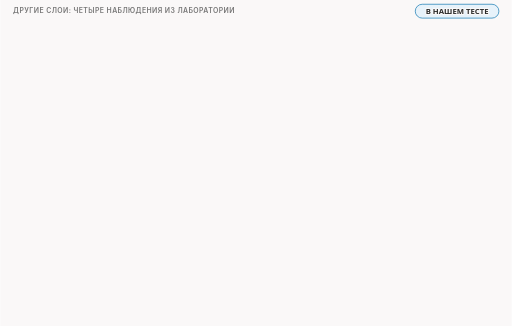
t = 0.00 s
t = 1.50 s: frame unchanged from t = 0.00 s, image omitted
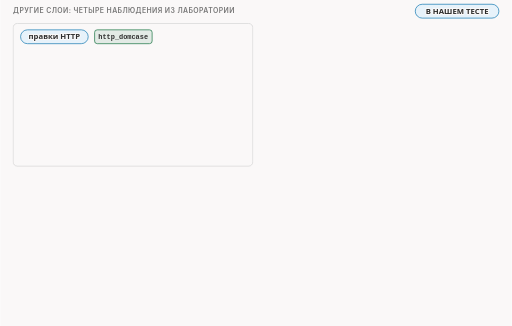
t = 3.34 s
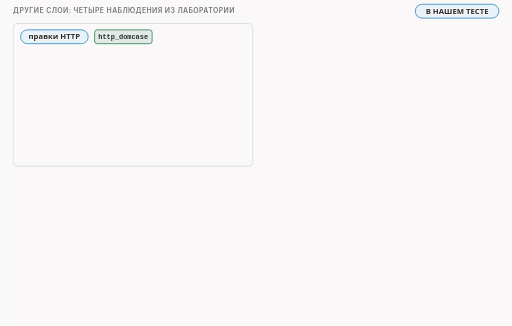
t = 4.73 s
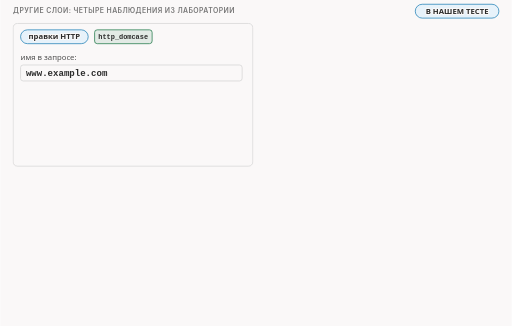
t = 6.45 s
t = 8.36 s: frame unchanged from t = 6.45 s, image omitted

The animated SVG that drew these frames (rendered in a browser with its animation timeline set to each time). Animation: 17 CSS @keyframes rules; frames cover the first 8.36 s, repeats indefinitely.

<svg xmlns="http://www.w3.org/2000/svg" class="v00-s17-layers" viewBox="0 0 960 612" width="960" height="612" role="img" aria-labelledby="v00-s17-layers-t v00-s17-layers-d">
<title id="v00-s17-layers-t">Другие слои: IPv6, фрагменты, HTTP, QUIC</title>
<desc id="v00-s17-layers-d">Другие слои это заголовки IPv6, фрагменты IP-пакетов, правки самого запроса HTTP и UDP с QUIC, и в нашем тесте правка запроса сделала буквы имени то большими, то маленькими, каждый кусок приветствия ушёл двумя фрагментами, а ловушка такова, что параметр для IPv4 в соединении IPv6 молча игнорируется и подделка доходит до сервера, тогда как с параметром для IPv6 всё работает, и функции для TCP датаграмму QUIC не режут.</desc>
<style>.v00-s17-layers{--fg:var(--dark,#2b2b2b);--fg2:var(--darkgray,#4e4e4e);--mute:var(--gray,#767676);--line:var(--lightgray,#d4d4d4);--acc:var(--secondary,#1f7fb5);--tint:var(--highlight,rgba(178,225,255,.28));--bg:var(--light,#faf8f8);--rej:#c4372b;--rejt:rgba(196,55,43,.10);--ok:#237a4b;--okt:rgba(35,122,75,.11);--amb:#a8610a;--ambt:rgba(168,97,10,.13)}
@media (prefers-color-scheme:dark){.v00-s17-layers{--fg:var(--dark,#ebebec);--fg2:var(--darkgray,#d4d4d4);--mute:var(--gray,#9a9a9a);--line:var(--lightgray,#4a474a);--acc:var(--secondary,#b2e1ff);--tint:var(--highlight,rgba(178,225,255,.14));--bg:var(--light,#161618);--rej:#ff8f80;--rejt:rgba(255,143,128,.14);--ok:#7fd9a1;--okt:rgba(127,217,161,.13);--amb:#f0b866;--ambt:rgba(240,184,102,.14)}}
.v00-s17-layers .bg{fill:var(--bg)}
.v00-s17-layers text{font-family:var(--bodyFont,'Source Sans 3'),system-ui,-apple-system,'Segoe UI',Roboto,sans-serif;font-size:16px;fill:var(--fg2);paint-order:stroke;stroke:var(--bg);stroke-width:4px;stroke-linejoin:round}
.v00-s17-layers .tk{font-weight:600;fill:var(--fg)}
.v00-s17-layers .sm{font-size:14.5px}
.v00-s17-layers .m{font-family:var(--codeFont,'JetBrains Mono'),ui-monospace,'Cascadia Code',Consolas,monospace;font-size:14.5px}
.v00-s17-layers .mk{font-family:var(--codeFont,'JetBrains Mono'),ui-monospace,'Cascadia Code',Consolas,monospace;font-size:14.5px;font-weight:600;fill:var(--fg)}
.v00-s17-layers .hx{font-family:var(--codeFont,'JetBrains Mono'),ui-monospace,'Cascadia Code',Consolas,monospace;font-size:14px;font-weight:600;fill:var(--fg);stroke:none}
.v00-s17-layers .ix{font-family:var(--codeFont,'JetBrains Mono'),ui-monospace,'Cascadia Code',Consolas,monospace;font-size:13px;fill:var(--mute);stroke:none}
.v00-s17-layers .big{font-size:22px}
.v00-s17-layers .ml{font-family:var(--codeFont,'JetBrains Mono'),ui-monospace,'Cascadia Code',Consolas,monospace;font-size:17px;font-weight:600;fill:var(--fg)}
.v00-s17-layers .cap{font-family:var(--headerFont,Inter),system-ui,-apple-system,'Segoe UI',Roboto,sans-serif;font-size:13px;font-weight:600;letter-spacing:.06em;text-transform:uppercase;fill:var(--mute)}
.v00-s17-layers .mu{fill:var(--mute)}.v00-s17-layers .fg{fill:var(--fg)}.v00-s17-layers .acc{fill:var(--acc)}.v00-s17-layers .rej{fill:var(--rej)}.v00-s17-layers .ok{fill:var(--ok)}.v00-s17-layers .amb{fill:var(--amb)}
.v00-s17-layers .c{text-anchor:middle}.v00-s17-layers .r{text-anchor:end}.v00-s17-layers .ns{stroke:none}
.v00-s17-layers .bx{fill:var(--bg);stroke:var(--line);stroke-width:1.4}
.v00-s17-layers .bxs{fill:var(--bg);stroke:var(--mute);stroke-width:1.4}
.v00-s17-layers .bxa{fill:var(--tint);stroke:var(--acc);stroke-width:1.4}
.v00-s17-layers .bxr{fill:var(--rejt);stroke:var(--rej);stroke-width:1.4}
.v00-s17-layers .bxo{fill:var(--okt);stroke:var(--ok);stroke-width:1.4}
.v00-s17-layers .bxb{fill:var(--ambt);stroke:var(--amb);stroke-width:1.4}
.v00-s17-layers .pl{fill:var(--bg);stroke:var(--fg);stroke-width:1.6}
.v00-s17-layers .fs{fill:var(--mute);fill-opacity:.22;stroke:none}
.v00-s17-layers .bxg{fill:var(--mute);fill-opacity:.2;stroke:var(--mute);stroke-width:1.4}
.v00-s17-layers .bxn{fill:none;stroke:var(--fg);stroke-width:2}
.v00-s17-layers .bxd{fill:none;stroke:var(--mute);stroke-width:1.3;stroke-dasharray:5 4}
.v00-s17-layers .fa{fill:var(--tint);stroke:none}.v00-s17-layers .fr{fill:var(--rejt);stroke:none}.v00-s17-layers .fb{fill:var(--ambt);stroke:none}.v00-s17-layers .fo{fill:var(--okt);stroke:none}
.v00-s17-layers .lm{fill:none;stroke:var(--mute);stroke-width:1.4}
.v00-s17-layers .lmd{fill:none;stroke:var(--mute);stroke-width:1.4;stroke-dasharray:5 4}
.v00-s17-layers .la{fill:none;stroke:var(--acc);stroke-width:2}
.v00-s17-layers .lf{fill:none;stroke:var(--fg2);stroke-width:2}
.v00-s17-layers .lr{fill:none;stroke:var(--rej);stroke-width:2.4}
.v00-s17-layers .lcut{fill:none;stroke:var(--rej);stroke-width:1.8;stroke-dasharray:6 4}
.v00-s17-layers .lb{fill:none;stroke:var(--amb);stroke-width:2}
.v00-s17-layers .lo{fill:none;stroke:var(--ok);stroke-width:2.4}
.v00-s17-layers .hf{fill:var(--fg2)}.v00-s17-layers .ha{fill:var(--acc)}.v00-s17-layers .hr{fill:var(--rej)}.v00-s17-layers .hm{fill:var(--mute)}.v00-s17-layers .hb{fill:var(--amb)}
.v00-s17-layers .fun{fill:var(--tint);stroke:var(--acc);stroke-width:1;stroke-opacity:.55}
.v00-s17-layers .lg{font-family:var(--codeFont,'JetBrains Mono'),ui-monospace,'Cascadia Code',Consolas,monospace;font-size:13px;fill:var(--fg2);stroke:none}
.v00-s17-layers .lgc{font-family:var(--codeFont,'JetBrains Mono'),ui-monospace,'Cascadia Code',Consolas,monospace;font-size:13px;fill:var(--acc);stroke:none}
.v00-s17-layers .lgl{font-family:var(--codeFont,'JetBrains Mono'),ui-monospace,'Cascadia Code',Consolas,monospace;font-size:13px;fill:var(--ok);stroke:none}
.v00-s17-layers .lgk{font-family:var(--codeFont,'JetBrains Mono'),ui-monospace,'Cascadia Code',Consolas,monospace;font-size:13px;font-weight:600;fill:var(--fg);stroke:none}
.v00-s17-layers .dk{fill:var(--fg2);stroke:var(--fg);stroke-width:1.4}
.v00-s17-layers .inv{fill:var(--bg);stroke:none}
.v00-s17-layers .invm{fill:var(--bg);fill-opacity:.8;stroke:none}
.v00-s17-layers .gr{fill:var(--mute);fill-opacity:.12;stroke:var(--line);stroke-width:1.2}
.v00-s17-layers .a{animation-duration:64s;animation-timing-function:cubic-bezier(.3,.6,.25,1);animation-iteration-count:infinite;animation-fill-mode:both}
@media (prefers-reduced-motion:reduce){.v00-s17-layers .a{animation:none}.v00-s17-layers .tr{display:none}}
@keyframes v00-s17-layers-k1{0.0%{opacity:0}4.688%{opacity:0}5.391%{opacity:1}97.344%{opacity:1}98.281%{opacity:0}100%{opacity:0}}.v00-s17-layers .e1{animation-name:v00-s17-layers-k1}@keyframes v00-s17-layers-k2{0.0%{opacity:0}9.375%{opacity:0}10.078%{opacity:1}97.344%{opacity:1}98.281%{opacity:0}100%{opacity:0}}.v00-s17-layers .e2{animation-name:v00-s17-layers-k2}@keyframes v00-s17-layers-k3{0.0%{opacity:0}14.062%{opacity:0}14.766%{opacity:1}97.344%{opacity:1}98.281%{opacity:0}100%{opacity:0}}.v00-s17-layers .e3{animation-name:v00-s17-layers-k3}@keyframes v00-s17-layers-k4{0.0%{opacity:0}15.625%{opacity:0}16.328%{opacity:1}97.344%{opacity:1}98.281%{opacity:0}100%{opacity:0}}.v00-s17-layers .e4{animation-name:v00-s17-layers-k4}@keyframes v00-s17-layers-k5{0.0%{opacity:0}20.312%{opacity:0}21.016%{opacity:1}97.344%{opacity:1}98.281%{opacity:0}100%{opacity:0}}.v00-s17-layers .e5{animation-name:v00-s17-layers-k5}@keyframes v00-s17-layers-k6{0.0%{opacity:0}25.0%{opacity:0}25.703%{opacity:1}97.344%{opacity:1}98.281%{opacity:0}100%{opacity:0}}.v00-s17-layers .e6{animation-name:v00-s17-layers-k6}@keyframes v00-s17-layers-k7{0.0%{opacity:0}29.688%{opacity:0}30.391%{opacity:1}97.344%{opacity:1}98.281%{opacity:0}100%{opacity:0}}.v00-s17-layers .e7{animation-name:v00-s17-layers-k7}@keyframes v00-s17-layers-k8{0.0%{opacity:0}32.812%{opacity:0}33.516%{opacity:1}97.344%{opacity:1}98.281%{opacity:0}100%{opacity:0}}.v00-s17-layers .e8{animation-name:v00-s17-layers-k8}@keyframes v00-s17-layers-k9{0.0%{opacity:0}35.938%{opacity:0}36.641%{opacity:1}97.344%{opacity:1}98.281%{opacity:0}100%{opacity:0}}.v00-s17-layers .e9{animation-name:v00-s17-layers-k9}@keyframes v00-s17-layers-k10{0.0%{opacity:0}40.625%{opacity:0}41.328%{opacity:1}97.344%{opacity:1}98.281%{opacity:0}100%{opacity:0}}.v00-s17-layers .e10{animation-name:v00-s17-layers-k10}@keyframes v00-s17-layers-k11{0.0%{opacity:0}45.312%{opacity:0}46.016%{opacity:1}97.344%{opacity:1}98.281%{opacity:0}100%{opacity:0}}.v00-s17-layers .e11{animation-name:v00-s17-layers-k11}@keyframes v00-s17-layers-k12{0.0%{opacity:0}48.438%{opacity:0}49.141%{opacity:1}97.344%{opacity:1}98.281%{opacity:0}100%{opacity:0}}.v00-s17-layers .e12{animation-name:v00-s17-layers-k12}@keyframes v00-s17-layers-k13{0.0%{opacity:0}56.25%{opacity:0}56.953%{opacity:1}97.344%{opacity:1}98.281%{opacity:0}100%{opacity:0}}.v00-s17-layers .e13{animation-name:v00-s17-layers-k13}@keyframes v00-s17-layers-k14{0.0%{opacity:0}64.062%{opacity:0}64.766%{opacity:1}97.344%{opacity:1}98.281%{opacity:0}100%{opacity:0}}.v00-s17-layers .e14{animation-name:v00-s17-layers-k14}@keyframes v00-s17-layers-k15{0.0%{opacity:0}67.188%{opacity:0}67.891%{opacity:1}97.344%{opacity:1}98.281%{opacity:0}100%{opacity:0}}.v00-s17-layers .e15{animation-name:v00-s17-layers-k15}@keyframes v00-s17-layers-k16{0.0%{opacity:0}73.438%{opacity:0}74.141%{opacity:1}97.344%{opacity:1}98.281%{opacity:0}100%{opacity:0}}.v00-s17-layers .e16{animation-name:v00-s17-layers-k16}@keyframes v00-s17-layers-k17{0.0%{opacity:0}78.125%{opacity:0}78.828%{opacity:1}97.344%{opacity:1}98.281%{opacity:0}100%{opacity:0}}.v00-s17-layers .e17{animation-name:v00-s17-layers-k17}</style>
<rect class="bg" x="0" y="0" width="960" height="612"/>
<g><text class="cap" x="24" y="24">другие слои: четыре наблюдения из лаборатории</text></g>
<g><rect class="bxa" x="779" y="8" width="157" height="26" rx="13"/><text class="sm tk c" x="857.5" y="26">В НАШЕМ ТЕСТЕ</text></g>
<g class="a e1"><rect class="bx" x="24" y="44" width="450" height="268" rx="8"/><rect class="bxa" x="38" y="56" width="127" height="26" rx="13.0"/><text class="sm tk c" x="101.5" y="74">правки HTTP</text><rect class="bxo" x="177" y="56" width="108" height="26" rx="5"/><text class="lgk" x="184" y="74">http_domcase</text></g>
<g class="a e2"><text class="sm" x="38" y="112">имя в запросе:</text><rect class="bx" x="38" y="122" width="416" height="30" rx="5"/><text class="ml" x="48" y="143">www.example.com</text></g>
<g class="a e3"><path class="lf" d="M246 156L246.0 168.0"/><polygon class="hf" points="246,178 241.0,168.0 251.0,168.0"/></g>
<g class="a e4"><text class="sm" x="38" y="202">имя, которое увидел сервер:</text><rect class="bxb" x="38" y="212" width="416" height="30" rx="5"/><text class="ml" x="48" y="233">WwW.ExAmPlE.CoM</text></g>
<g class="a e5"><text class="sm tk" x="38" y="272">буквы то большие, то маленькие;</text><text class="sm" x="38" y="292">сервер получил запрос в 81 байт одним куском</text></g>
<g class="a e6"><rect class="bx" x="486" y="44" width="450" height="268" rx="8"/><rect class="bxa" x="500" y="56" width="136" height="26" rx="13.0"/><text class="sm tk c" x="568" y="74">фрагменты IP</text><rect class="bxo" x="648" y="56" width="61" height="26" rx="5"/><text class="lgk" x="655" y="74">ipfrag</text></g>
<g class="a e7"><text class="sm tk" x="500" y="112">фрагментация режет не сообщение,</text><text class="sm tk" x="500" y="132">а сам IP-пакет</text></g>
<g class="a e8"><text class="sm" x="500" y="170">кусок 104 байта</text><rect class="bxa" x="656" y="156" width="120" height="26" rx="5"/><text class="sm c" x="716" y="174">фрагмент 1</text><rect class="bxa" x="782" y="156" width="120" height="26" rx="5"/><text class="sm c" x="842" y="174">фрагмент 2</text></g>
<g class="a e9"><text class="sm" x="500" y="230">кусок 146 байт</text><rect class="bxo" x="656" y="216" width="120" height="26" rx="5"/><text class="sm c" x="716" y="234">фрагмент 1</text><rect class="bxo" x="782" y="216" width="120" height="26" rx="5"/><text class="sm c" x="842" y="234">фрагмент 2</text></g>
<g class="a e10"><text class="sm" x="500" y="276">каждый кусок ушёл двумя фрагментами;</text><text class="sm tk" x="500" y="296">сервер получил целые куски 104 и 146 байт</text></g>
<g class="a e11"><rect class="bx" x="24" y="324" width="450" height="268" rx="8"/><rect class="bxa" x="38" y="336" width="146" height="26" rx="13.0"/><text class="sm tk c" x="111" y="354">заголовки IPv6</text><text class="sm tk" x="38" y="388">подделка в соединении IPv6:</text></g>
<g class="a e12"><rect class="bxo" x="38" y="404" width="84" height="26" rx="5"/><text class="lgk" x="45" y="422">ip6_ttl=1</text><circle class="bxo" cx="148" cy="417" r="11"/><path class="lo" d="M143 417L146.5 421L153 413" style="stroke-linecap:round;stroke-linejoin:round"/><text class="sm" x="38" y="452">параметр для IPv6: подделка умерла,</text><text class="sm tk" x="38" y="472">сервер получил 250 байт</text></g>
<g class="a e13"><rect class="bxr" x="38" y="494" width="77" height="26" rx="5"/><text class="lgk" x="45" y="512">ip_ttl=1</text><circle class="bxr" cx="141" cy="507" r="11"/><path class="lr" d="M137 503L145 511M145 503L137 511" style="stroke-linecap:round;stroke-width:2"/><text class="sm" x="38" y="542">параметр для IPv4: молча игнорируется,</text><text class="sm tk" x="38" y="562">подделка дошла: 680 байт, ответа нет</text></g>
<g class="a e14"><rect class="bx" x="486" y="324" width="450" height="268" rx="8"/><rect class="bxa" x="500" y="336" width="115" height="26" rx="13.0"/><text class="sm tk c" x="557.5" y="354">UDP и QUIC</text><text class="sm tk" x="500" y="388">десять функций для TCP в одной строке</text></g>
<g class="a e15"><rect class="bxs" x="500" y="400" width="90" height="22" rx="4"/><text class="lgk" x="506" y="416">multisplit</text><rect class="bxs" x="596" y="400" width="114" height="22" rx="4"/><text class="lgk" x="602" y="416">multidisorder</text><rect class="bxs" x="716" y="400" width="90" height="22" rx="4"/><text class="lgk" x="722" y="416">fakedsplit</text><rect class="bxs" x="500" y="428" width="114" height="22" rx="4"/><text class="lgk" x="506" y="444">fakeddisorder</text><rect class="bxs" x="620" y="428" width="114" height="22" rx="4"/><text class="lgk" x="626" y="444">hostfakesplit</text><rect class="bxs" x="740" y="428" width="59" height="22" rx="4"/><text class="lgk" x="746" y="444">tcpseg</text><rect class="bxs" x="805" y="428" width="35" height="22" rx="4"/><text class="lgk" x="811" y="444">rst</text><rect class="bxs" x="846" y="428" width="67" height="22" rx="4"/><text class="lgk" x="852" y="444">syndata</text><rect class="bxs" x="500" y="456" width="35" height="22" rx="4"/><text class="lgk" x="506" y="472">oob</text><rect class="bxs" x="541" y="456" width="106" height="22" rx="4"/><text class="lgk" x="547" y="472">http_domcase</text></g>
<g class="a e16"><rect class="bxa" x="500" y="490" width="422" height="34" rx="5"/><text class="sm tk" x="510" y="513">датаграмма QUIC, 1200 байт</text></g>
<g class="a e17"><text class="sm" x="500" y="550">сервер получил её целиком, одним куском:</text><text class="sm tk" x="500" y="572">функции для TCP QUIC не режут</text><text class="sm" x="500" y="580"></text></g>
</svg>
